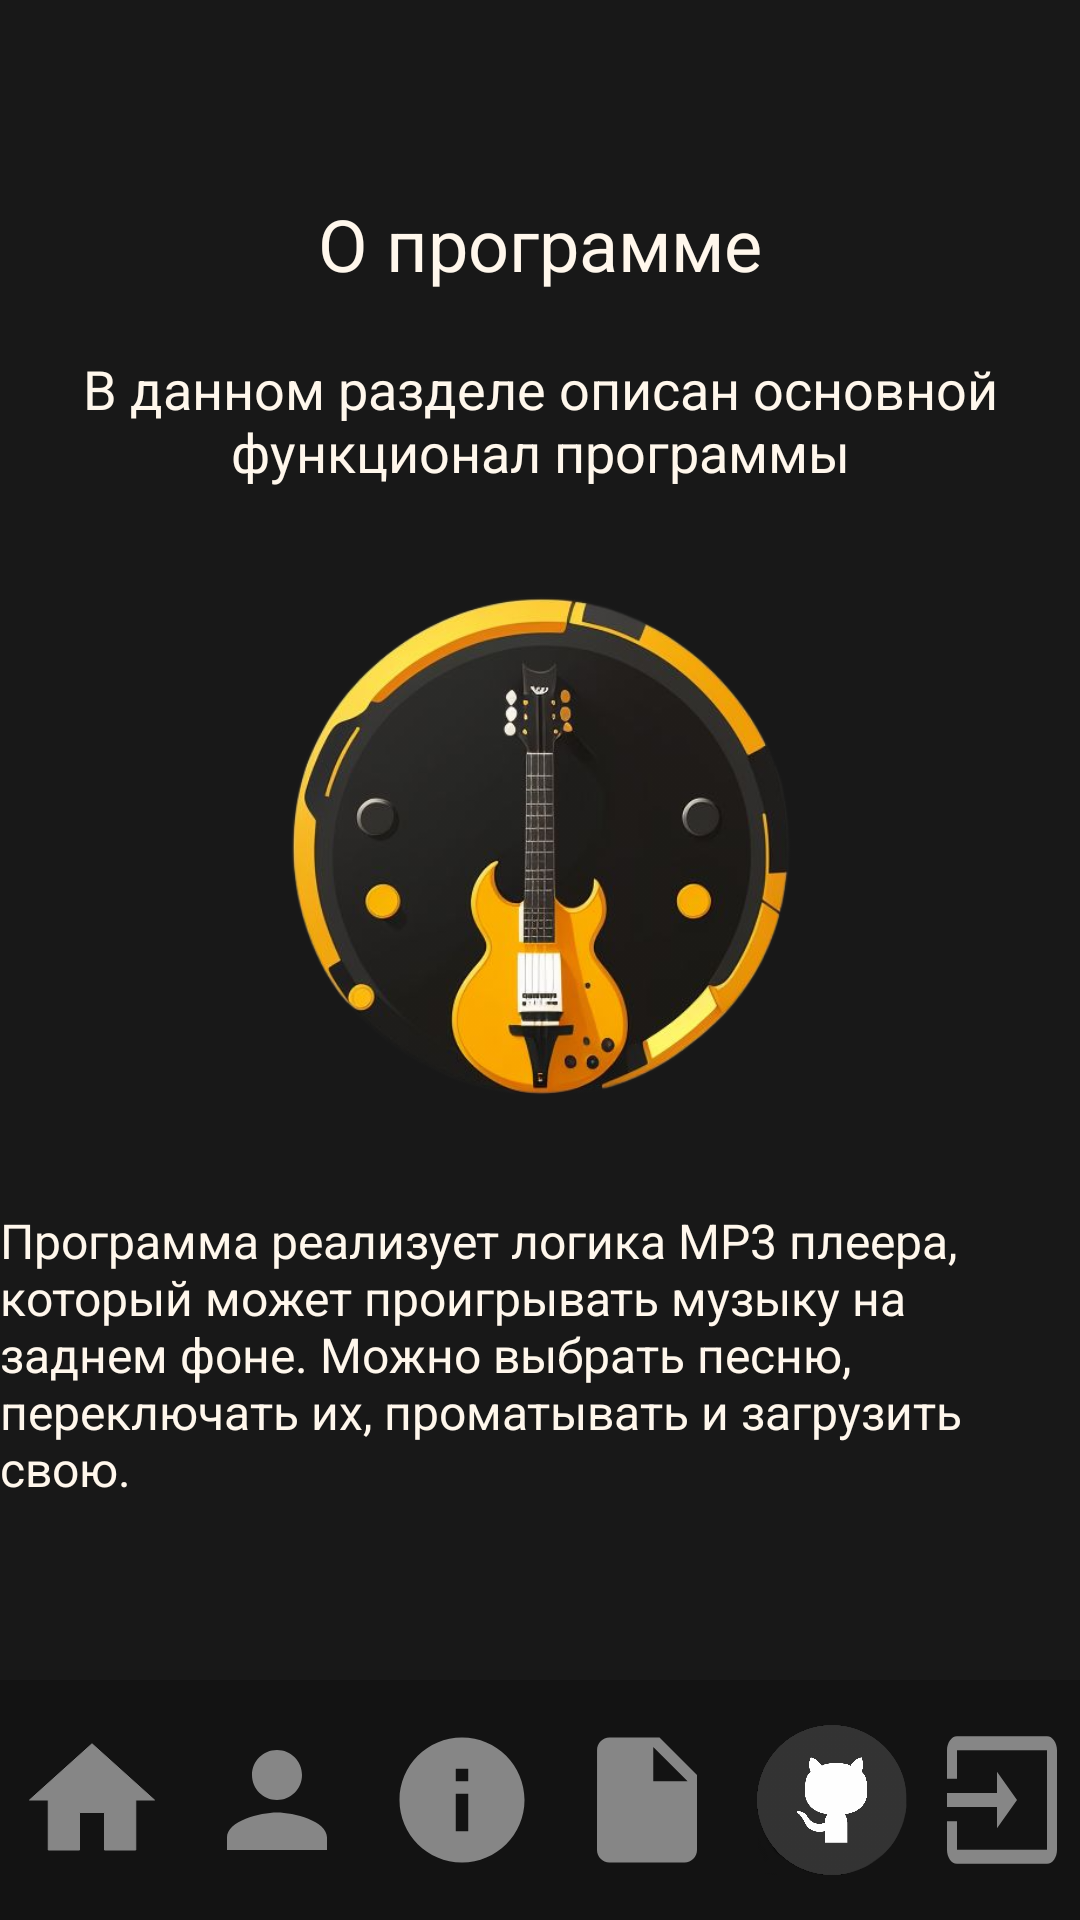

Reconstruct the res/layout file that produces this screen, plus the resources it refers to.
<!-- AndroidManifest.xml: application theme Theme.MPPlayer -->
<!-- res/layout/fragment_info_prog.xml -->
<?xml version="1.0" encoding="utf-8"?>
<androidx.constraintlayout.widget.ConstraintLayout xmlns:android="http://schemas.android.com/apk/res/android"
    xmlns:tools="http://schemas.android.com/tools"
    android:layout_width="match_parent"
    android:layout_height="match_parent"
    xmlns:app="http://schemas.android.com/apk/res-auto"
    android:background="@color/blackForBackground"
    tools:context=".MainPages.InfoProgFragment">

    <TextView
        android:id="@+id/prog_main_text"
        android:layout_width="360dp"
        android:layout_height="wrap_content"
        android:gravity="center"
        android:text="@string/aboutProg"
        android:textColor="@color/goodWhite"
        android:textSize="24sp"
        android:layout_marginTop="65dp"
        app:layout_constraintEnd_toEndOf="parent"
        app:layout_constraintStart_toStartOf="parent"
        app:layout_constraintTop_toTopOf="parent" />

    <TextView
        android:id="@+id/prog_text1"
        android:layout_width="360dp"
        android:layout_height="wrap_content"
        android:gravity="center"
        android:text="В данном разделе описан основной функционал программы"
        android:textColor="@color/goodWhite"
        android:textSize="18sp"
        android:layout_marginTop="20dp"
        app:layout_constraintEnd_toEndOf="parent"
        app:layout_constraintStart_toStartOf="parent"
        app:layout_constraintTop_toBottomOf="@id/prog_main_text" />

    <ImageView
        android:id="@+id/logo_for_info"
        android:layout_width="200dp"
        android:layout_height="200dp"
        android:src="@drawable/logo"
        android:layout_marginTop="20dp"
        app:layout_constraintEnd_toEndOf="parent"
        app:layout_constraintStart_toStartOf="parent"
        app:layout_constraintTop_toBottomOf="@id/prog_text1"/>

    <TextView
        android:id="@+id/prog_text2"
        android:layout_width="360dp"
        android:layout_height="wrap_content"
        android:gravity="left"
        android:text="Программа реализует логика MP3 плеера, который может проигрывать музыку на заднем фоне.
Можно выбрать песню, переключать их, проматывать и загрузить свою."
        android:textColor="@color/goodWhite"
        android:textSize="16sp"
        android:layout_marginTop="20dp"
        app:layout_constraintEnd_toEndOf="parent"
        app:layout_constraintStart_toStartOf="parent"
        app:layout_constraintTop_toBottomOf="@id/logo_for_info" />

    <GridLayout
        android:id="@+id/bottom_menu"
        android:layout_width="match_parent"
        android:layout_height="80dp"
        android:columnCount="6"
        android:background="@color/blackForBottom"
        android:layout_gravity="center"
        app:layout_constraintBottom_toBottomOf="parent"
        app:layout_constraintEnd_toEndOf="parent"
        app:layout_constraintStart_toStartOf="parent">

        <ImageView
            android:id="@+id/main_menu_logo"
            android:layout_width="50dp"
            android:layout_height="50dp"
            android:src="@drawable/main_menu"
            android:layout_gravity="center"
            android:layout_columnWeight="1"/>

        <ImageView
            android:id="@+id/user_logo"
            android:layout_width="50dp"
            android:layout_height="50dp"
            android:src="@drawable/user"
            android:layout_gravity="center"
            android:layout_columnWeight="1"/>

        <ImageView
            android:id="@+id/about_prog_logo"
            android:layout_width="50dp"
            android:layout_height="50dp"
            android:src="@drawable/about_prog"
            android:layout_gravity="center"
            android:layout_columnWeight="1"/>

        <ImageView
            android:id="@+id/instruction_logo"
            android:layout_width="50dp"
            android:layout_height="50dp"
            android:src="@drawable/instruction"
            android:layout_gravity="center"
            android:layout_columnWeight="1"/>

        <ImageView
            android:id="@+id/git_logo"
            android:layout_width="50dp"
            android:layout_height="50dp"
            android:src="@drawable/git2"
            android:layout_gravity="center"
            android:layout_columnWeight="1"/>

        <ImageView
            android:id="@+id/exit_logo"
            android:layout_width="40dp"
            android:layout_height="60dp"
            android:src="@drawable/exit"
            android:layout_gravity="center"
            android:layout_columnWeight="1"/>

    </GridLayout>

</androidx.constraintlayout.widget.ConstraintLayout>
<!-- resources referenced by this layout -->
<resources>
  <color name="blackForBackground">#181818</color>
  <color name="blackForBottom">#131313</color>
  <color name="goodWhite">#FFF7EC</color>
  <!-- drawable about_prog (drawable) -->
  <vector android:height="24dp" android:tint="@color/GrayForFilter"
      android:viewportHeight="24" android:viewportWidth="24"
      android:width="24dp" xmlns:android="http://schemas.android.com/apk/res/android">
      <path android:fillColor="@android:color/white" android:pathData="M12,2C6.48,2 2,6.48 2,12s4.48,10 10,10 10,-4.48 10,-10S17.52,2 12,2zM13,17h-2v-6h2v6zM13,9h-2L11,7h2v2z"/>
  </vector>
  <!-- drawable exit (drawable) -->
  <vector android:autoMirrored="true" android:height="34dp"
      android:tint="@color/GrayForFilter" android:viewportHeight="24"
      android:viewportWidth="24" android:width="24dp" xmlns:android="http://schemas.android.com/apk/res/android">
      <path android:fillColor="@android:color/white" android:pathData="M21,3.01H3c-1.1,0 -2,0.9 -2,2V9h2V4.99h18v14.03H3V15H1v4.01c0,1.1 0.9,1.98 2,1.98h18c1.1,0 2,-0.88 2,-1.98v-14c0,-1.11 -0.9,-2 -2,-2zM11,16l4,-4 -4,-4v3H1v2h10v3z"/>
  </vector>
  <!-- drawable git2: png bitmap (drawable, 126773 bytes) -->
  <!-- drawable instruction (drawable) -->
  <vector android:autoMirrored="true" android:height="24dp"
      android:tint="@color/GrayForFilter" android:viewportHeight="24"
      android:viewportWidth="24" android:width="24dp" xmlns:android="http://schemas.android.com/apk/res/android">
      <path android:fillColor="@android:color/white" android:pathData="M6,2c-1.1,0 -1.99,0.9 -1.99,2L4,20c0,1.1 0.89,2 1.99,2L18,22c1.1,0 2,-0.9 2,-2L20,8l-6,-6L6,2zM13,9L13,3.5L18.5,9L13,9z"/>
  </vector>
  <!-- drawable logo: png bitmap (drawable, 211902 bytes) -->
  <!-- drawable main_menu (drawable) -->
  <vector android:height="48dp" android:tint="@color/GrayForFilter"
      android:viewportHeight="24" android:viewportWidth="24"
      android:width="48dp" xmlns:android="http://schemas.android.com/apk/res/android">
      <path
          android:fillColor="@android:color/white"
          android:pathData="M10,20v-6h4v6h5v-8h3L12,3 2,12h3v8z"
          android:strokeColor="@color/white"/>
  </vector>
  <!-- drawable user (drawable) -->
  <vector android:height="24dp" android:tint="@color/GrayForFilter"
      android:viewportHeight="24" android:viewportWidth="24"
      android:width="24dp" xmlns:android="http://schemas.android.com/apk/res/android">
      <path android:fillColor="@android:color/white" android:pathData="M12,12c2.21,0 4,-1.79 4,-4s-1.79,-4 -4,-4 -4,1.79 -4,4 1.79,4 4,4zM12,14c-2.67,0 -8,1.34 -8,4v2h16v-2c0,-2.66 -5.33,-4 -8,-4z"/>
  </vector>
  <string name="aboutProg">О программе</string>
  <style name="Theme.MPPlayer" parent="Theme.MaterialComponents.DayNight.DarkActionBar">
          
          <item name="colorPrimary">@color/purple_500</item>
          <item name="colorPrimaryVariant">@color/purple_700</item>
          <item name="colorOnPrimary">@color/white</item>
          
          <item name="colorSecondary">@color/teal_200</item>
          <item name="colorSecondaryVariant">@color/teal_700</item>
          <item name="colorOnSecondary">@color/black</item>
          
          <item name="android:statusBarColor">?attr/colorPrimaryVariant</item>
          
      </style>
  <color name="GrayForFilter">#868686</color>
  <color name="white">#FFFFFFFF</color>
  <color name="purple_500">#FF6200EE</color>
  <color name="purple_700">#FF3700B3</color>
  <color name="teal_200">#FF03DAC5</color>
  <color name="teal_700">#FF018786</color>
  <color name="black">#FF000000</color>
</resources>
